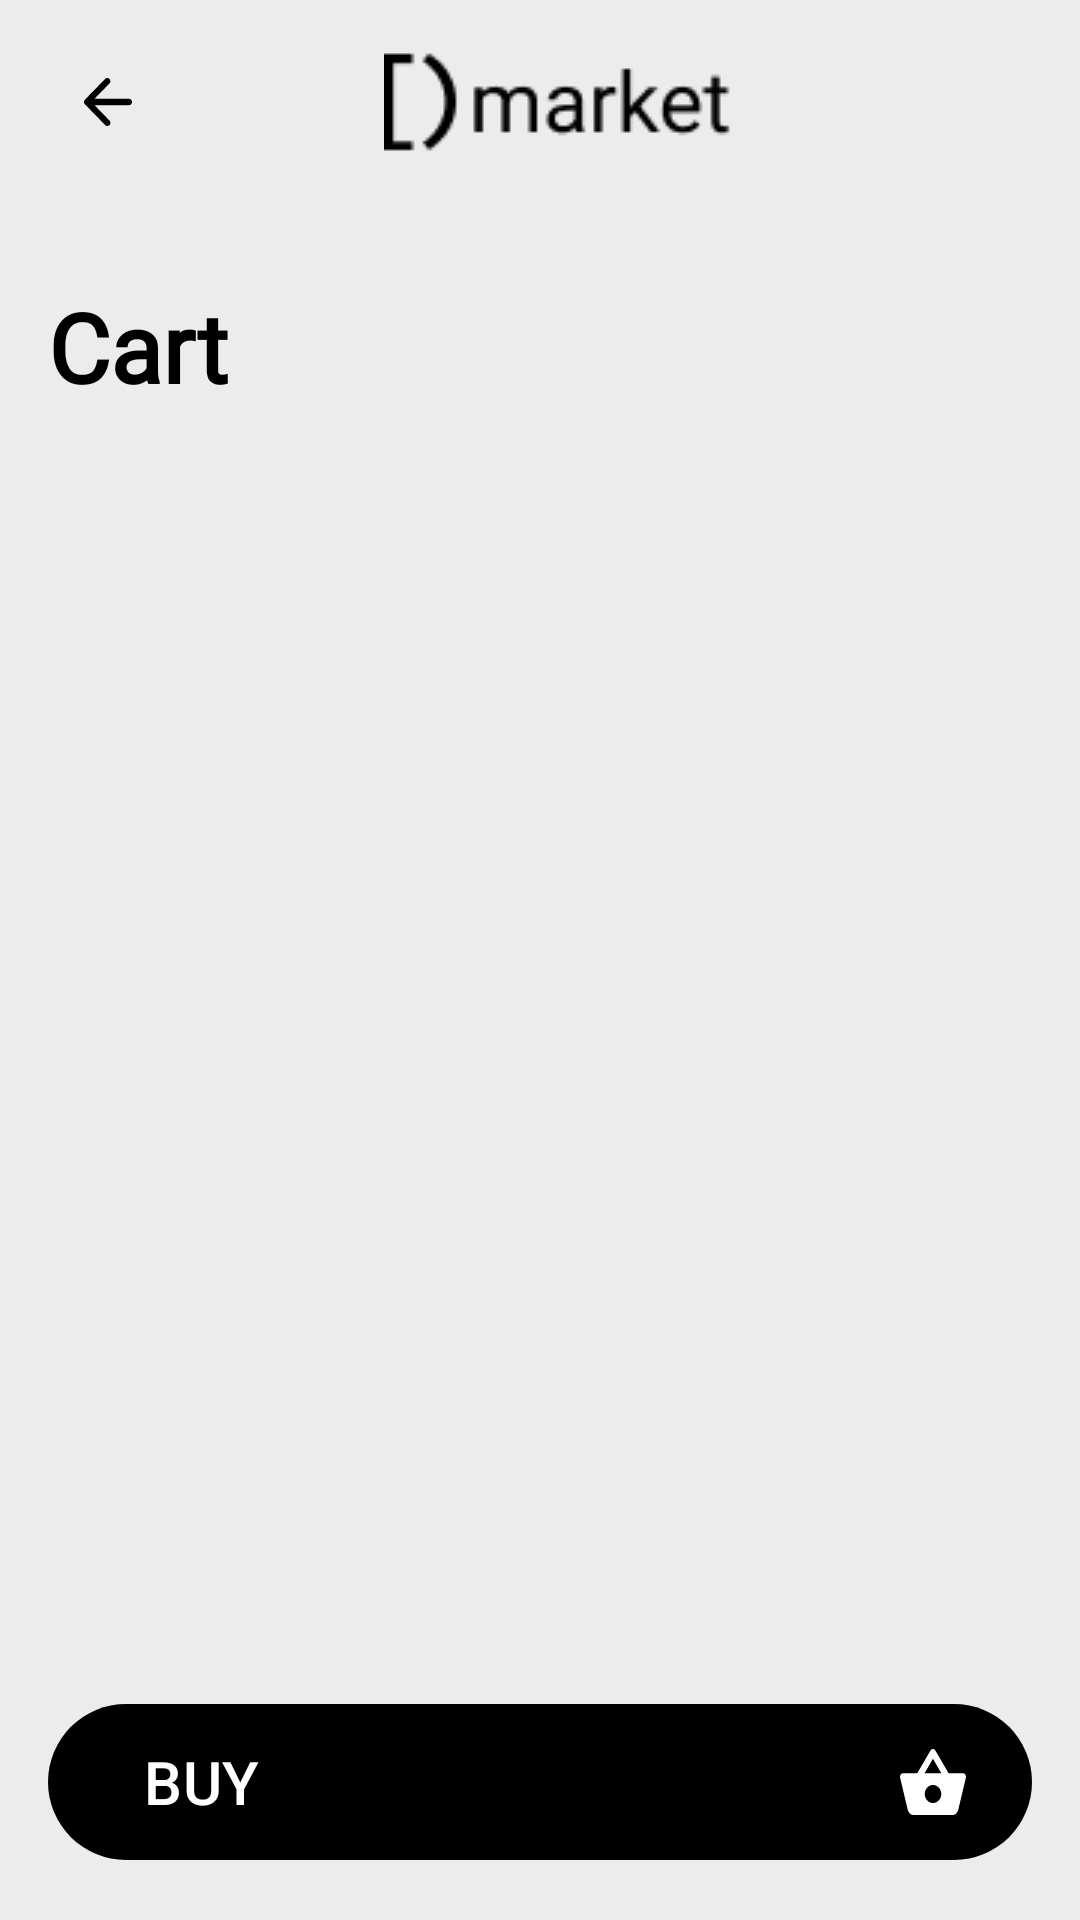

Here is an Android app screen rendered from its layout file. Give the layout XML and the strings, colors and styles it references.
<!-- AndroidManifest.xml: application theme Theme.Shop_app_test -->
<!-- res/layout/fragment_basket.xml -->
<?xml version="1.0" encoding="utf-8"?>
<androidx.constraintlayout.widget.ConstraintLayout xmlns:android="http://schemas.android.com/apk/res/android"
    xmlns:tools="http://schemas.android.com/tools"
    android:layout_width="match_parent"
    android:layout_height="match_parent"
    xmlns:app="http://schemas.android.com/apk/res-auto"
    android:background="@color/graylight"
    tools:context=".presenter.ui.fragments.BasketFragment">


    <ImageView
        android:id="@+id/img_back"
        android:layout_width="wrap_content"
        android:layout_height="wrap_content"
        android:src="@drawable/ic_arrow_left"
        app:layout_constraintTop_toTopOf="parent"
        app:layout_constraintStart_toStartOf="parent"
        android:layout_marginStart="28dp"
        android:layout_marginTop="26dp"
        app:layout_constraintEnd_toStartOf="@id/img_logo"

        />

    <ImageView
        android:id="@+id/img_logo"
        android:layout_width="wrap_content"
        android:layout_height="wrap_content"
        android:src="@drawable/product_img_logo"
        app:layout_constraintTop_toTopOf="parent"
        app:layout_constraintStart_toEndOf="@id/img_back"
        android:layout_marginStart="84dp"
        android:layout_marginTop="16dp"


        />


    <TextView
        android:id="@+id/tv_products"
        android:layout_width="wrap_content"
        android:layout_height="wrap_content"
        android:text="@string/cart"
        android:fontFamily="@font/roboto_regular"
        android:textColor="@color/black"
        android:textSize="32sp"
        app:layout_constraintTop_toBottomOf="@id/img_back"
        app:layout_constraintStart_toStartOf="parent"
        android:layout_marginTop="52dp"
        android:layout_marginStart="16dp"
        android:textStyle="bold"
        />


    <TextView
        android:id="@+id/tv_empty"
        android:layout_width="wrap_content"
        android:layout_height="wrap_content"
        android:text="@string/empty"
        android:fontFamily="@font/roboto_regular"
        android:textColor="@color/grayDark"
        android:textSize="24sp"
        app:layout_constraintTop_toTopOf="parent"
        app:layout_constraintStart_toStartOf="parent"
        app:layout_constraintEnd_toEndOf="parent"
        app:layout_constraintBottom_toBottomOf="parent"
        android:visibility="gone"
        />

    <androidx.recyclerview.widget.RecyclerView
        android:id="@+id/rv_basket"
        android:layout_width="match_parent"
        android:layout_height="0dp"
        app:layout_constraintTop_toBottomOf="@id/tv_products"
        android:layout_marginTop="16dp"
        app:layout_constraintStart_toStartOf="parent"
        app:layout_constraintEnd_toEndOf="parent"
        app:layout_constraintBottom_toBottomOf="parent"
        android:layout_marginHorizontal="8dp"
        android:layout_marginBottom="16dp"
        tools:listitem="@layout/item_basket"
        app:layoutManager="androidx.recyclerview.widget.LinearLayoutManager"
        android:orientation="vertical"

        />


    <com.google.android.material.button.MaterialButton
        android:id="@+id/btn_buy"
        android:layout_width="match_parent"
        android:layout_height="60dp"
        android:layout_marginTop="16dp"
        android:layout_marginHorizontal="16dp"
        android:gravity="start|center_vertical"
        android:text="BUY"
        android:textSize="20sp"
        android:paddingStart="32dp"
        android:paddingEnd="22dp"
        app:layout_constraintStart_toStartOf="parent"
        app:layout_constraintEnd_toEndOf="parent"
        app:layout_constraintBottom_toBottomOf="parent"
        app:icon="@drawable/ic_buy2"
        android:layout_marginBottom="16dp"
        app:iconSize="22dp"
        app:iconGravity="end"
        app:iconPadding="8dp"
        app:backgroundTint="@color/black"
        android:textColor="@color/white"
        app:iconTint="@color/white"
        />

    <com.google.android.material.button.MaterialButton
        android:id="@+id/btn_add_something"
        android:layout_width="match_parent"
        android:layout_height="60dp"
        android:layout_marginTop="16dp"
        android:layout_marginHorizontal="16dp"
        android:gravity="start|center_vertical"
        android:text="@string/add_something"
        android:visibility="gone"
        android:textSize="20sp"
        android:paddingStart="32dp"
        android:paddingEnd="22dp"
        app:layout_constraintStart_toStartOf="parent"
        app:layout_constraintEnd_toEndOf="parent"
        app:layout_constraintBottom_toBottomOf="parent"
        app:icon="@drawable/ic_basket_empty"
        android:layout_marginBottom="16dp"
        app:iconSize="22dp"
        app:iconGravity="end"
        app:iconPadding="8dp"
        app:backgroundTint="@color/white"
        android:textColor="@color/black"
        app:iconTint="@color/black"
        />



</androidx.constraintlayout.widget.ConstraintLayout>
<!-- res/layout/item_basket.xml (included above) -->
<?xml version="1.0" encoding="utf-8"?>
<androidx.constraintlayout.widget.ConstraintLayout xmlns:android="http://schemas.android.com/apk/res/android"
    android:layout_width="match_parent"
    android:layout_height="wrap_content"
    xmlns:app="http://schemas.android.com/apk/res-auto"
    android:layout_margin="8dp"

    >

    <androidx.cardview.widget.CardView
        android:layout_width="match_parent"
        android:layout_height="wrap_content"
        app:layout_constraintTop_toTopOf="parent"
        app:layout_constraintStart_toStartOf="parent"
        app:layout_constraintBottom_toBottomOf="parent"
        android:layout_marginBottom="2dp"
        android:background="@color/white"
        app:cardCornerRadius="16dp">

        <LinearLayout
            android:layout_width="match_parent"
            android:layout_height="wrap_content"
            android:orientation="horizontal">

            <ImageView
                android:id="@+id/img_product"
                android:layout_width="142dp"
                android:layout_height="wrap_content"
                android:src="@drawable/img_sumka"
                android:padding="16dp"
                app:layout_constraintTop_toTopOf="parent"
                app:layout_constraintStart_toStartOf="parent"
                app:layout_constraintEnd_toEndOf="parent" />

            <View
                android:id="@+id/view"
                android:layout_width="2dp"
                android:layout_height="match_parent"
                app:layout_constraintTop_toTopOf="parent"
                app:layout_constraintStart_toEndOf="@id/img_product"
                app:layout_constraintBottom_toBottomOf="@id/img_product"
                app:layout_constraintEnd_toStartOf="@id/tv_title_product"
                android:background="@color/grayMiddle"
                android:layout_marginTop="16dp" />

            <androidx.constraintlayout.widget.ConstraintLayout
                android:layout_width="0dp"
                android:layout_height="match_parent"
                android:orientation="vertical"
                android:layout_weight="1"
                android:layout_marginStart="16dp"
                android:layout_marginEnd="16dp"
                android:layout_marginTop="16dp">

                <TextView
                    android:id="@+id/tv_title_product"
                    android:layout_width="wrap_content"
                    android:layout_height="wrap_content"
                    app:layout_constraintTop_toTopOf="parent"
                    app:layout_constraintStart_toStartOf="parent"
                    app:layout_constraintEnd_toEndOf="parent"
                    android:text="@string/fjallraven_foldsack_no_1_backpack_fits_15_laptops"
                    android:textSize="12sp"
                    android:fontFamily="@font/roboto_regular"
                    android:textColor="@color/black" />

                <TextView
                    android:id="@+id/tv_price_product"
                    android:layout_width="wrap_content"
                    android:layout_height="wrap_content"
                    android:text="695"
                    app:layout_constraintStart_toStartOf="parent"
                    app:layout_constraintBottom_toBottomOf="parent"
                    android:textSize="24sp"
                    android:fontFamily="@font/roboto_regular"
                    android:textColor="@color/black"
                    android:layout_marginBottom="22dp"/>

                <ImageView
                    android:id="@+id/img_price_product"
                    android:layout_width="24dp"
                    android:layout_height="24dp"
                    app:layout_constraintBottom_toBottomOf="parent"
                    app:layout_constraintEnd_toEndOf="parent"
                    android:src="@drawable/ic_basket"
                    android:layout_marginStart="8dp"
                    android:layout_marginBottom="28dp"
                    android:layout_gravity="center_vertical" />

            </androidx.constraintlayout.widget.ConstraintLayout>
        </LinearLayout>
    </androidx.cardview.widget.CardView>



</androidx.constraintlayout.widget.ConstraintLayout>
<!-- resources referenced by this layout -->
<resources>
  <color name="black">#FF000000</color>
  <color name="grayDark">#555555</color>
  <color name="grayMiddle">#999999</color>
  <color name="graylight">#ECECEC</color>
  <color name="white">#FFFFFFFF</color>
  <!-- drawable ic_arrow_left (drawable) -->
  <vector xmlns:android="http://schemas.android.com/apk/res/android"
      android:width="16dp"
      android:height="16dp"
      android:viewportWidth="16"
      android:viewportHeight="16">
    <path
        android:pathData="M3.493,9.048L8.526,14.219C8.732,14.43 8.83,14.676 8.822,14.958C8.813,15.239 8.706,15.485 8.501,15.696C8.295,15.89 8.056,15.991 7.782,16C7.508,16.008 7.268,15.907 7.063,15.696L0.283,8.732C0.18,8.626 0.107,8.512 0.064,8.389C0.021,8.266 0,8.134 0,7.993C0,7.852 0.021,7.721 0.064,7.597C0.107,7.474 0.18,7.36 0.283,7.254L7.063,0.29C7.251,0.097 7.486,0 7.769,0C8.051,0 8.295,0.097 8.501,0.29C8.706,0.501 8.809,0.752 8.809,1.042C8.809,1.332 8.706,1.583 8.501,1.794L3.493,6.938H14.973C15.264,6.938 15.508,7.039 15.705,7.241C15.902,7.444 16,7.694 16,7.993C16,8.292 15.902,8.543 15.705,8.745C15.508,8.947 15.264,9.048 14.973,9.048H3.493Z"
        android:fillColor="#000000"/>
  </vector>
  <!-- drawable ic_buy2 (drawable) -->
  <vector xmlns:android="http://schemas.android.com/apk/res/android"
      android:width="24dp"
      android:height="22dp"
      android:viewportWidth="24"
      android:viewportHeight="22">
    <path
        android:pathData="M3.618,21.522C4,21.841 4.437,22 4.929,22H19.071C19.563,22 20,21.841 20.382,21.522C20.764,21.204 21.028,20.794 21.174,20.292L23.959,9.582C24.05,9.215 23.99,8.877 23.781,8.568C23.572,8.26 23.285,8.105 22.921,8.105H17.679L12.874,0.521C12.783,0.367 12.655,0.241 12.491,0.145C12.328,0.048 12.155,0 11.973,0C11.791,0 11.618,0.048 11.454,0.145C11.29,0.241 11.163,0.367 11.072,0.521L6.266,8.105H1.079C0.715,8.105 0.428,8.26 0.219,8.568C0.01,8.877 -0.05,9.215 0.041,9.582L2.826,20.292C2.972,20.794 3.236,21.204 3.618,21.522ZM15.058,8.105H8.915L11.973,3.242L15.058,8.105ZM12,18C12.825,18 13.531,17.706 14.119,17.119C14.706,16.531 15,15.825 15,15C15,14.175 14.706,13.469 14.119,12.881C13.531,12.294 12.825,12 12,12C11.175,12 10.469,12.294 9.881,12.881C9.294,13.469 9,14.175 9,15C9,15.825 9.294,16.531 9.881,17.119C10.469,17.706 11.175,18 12,18Z"
        android:fillColor="#ffffff"
        android:fillType="evenOdd"/>
  </vector>
  <!-- drawable img_sumka: png bitmap (drawable, 37775 bytes) -->
  <!-- drawable product_img_logo: png bitmap (drawable, 1188 bytes) -->
  <string name="add_something">Add something</string>
  <string name="cart">Cart</string>
  <string name="empty">Empty</string>
  <string name="fjallraven_foldsack_no_1_backpack_fits_15_laptops">Fjallraven - Foldsack No. 1 Backpack, Fits 15 Laptops</string>
  <style name="Theme.Shop_app_test" parent="Base.Theme.Shop_app_test" />
  <style name="Base.Theme.Shop_app_test" parent="Theme.Material3.DayNight.NoActionBar">
          
          
      </style>
</resources>
